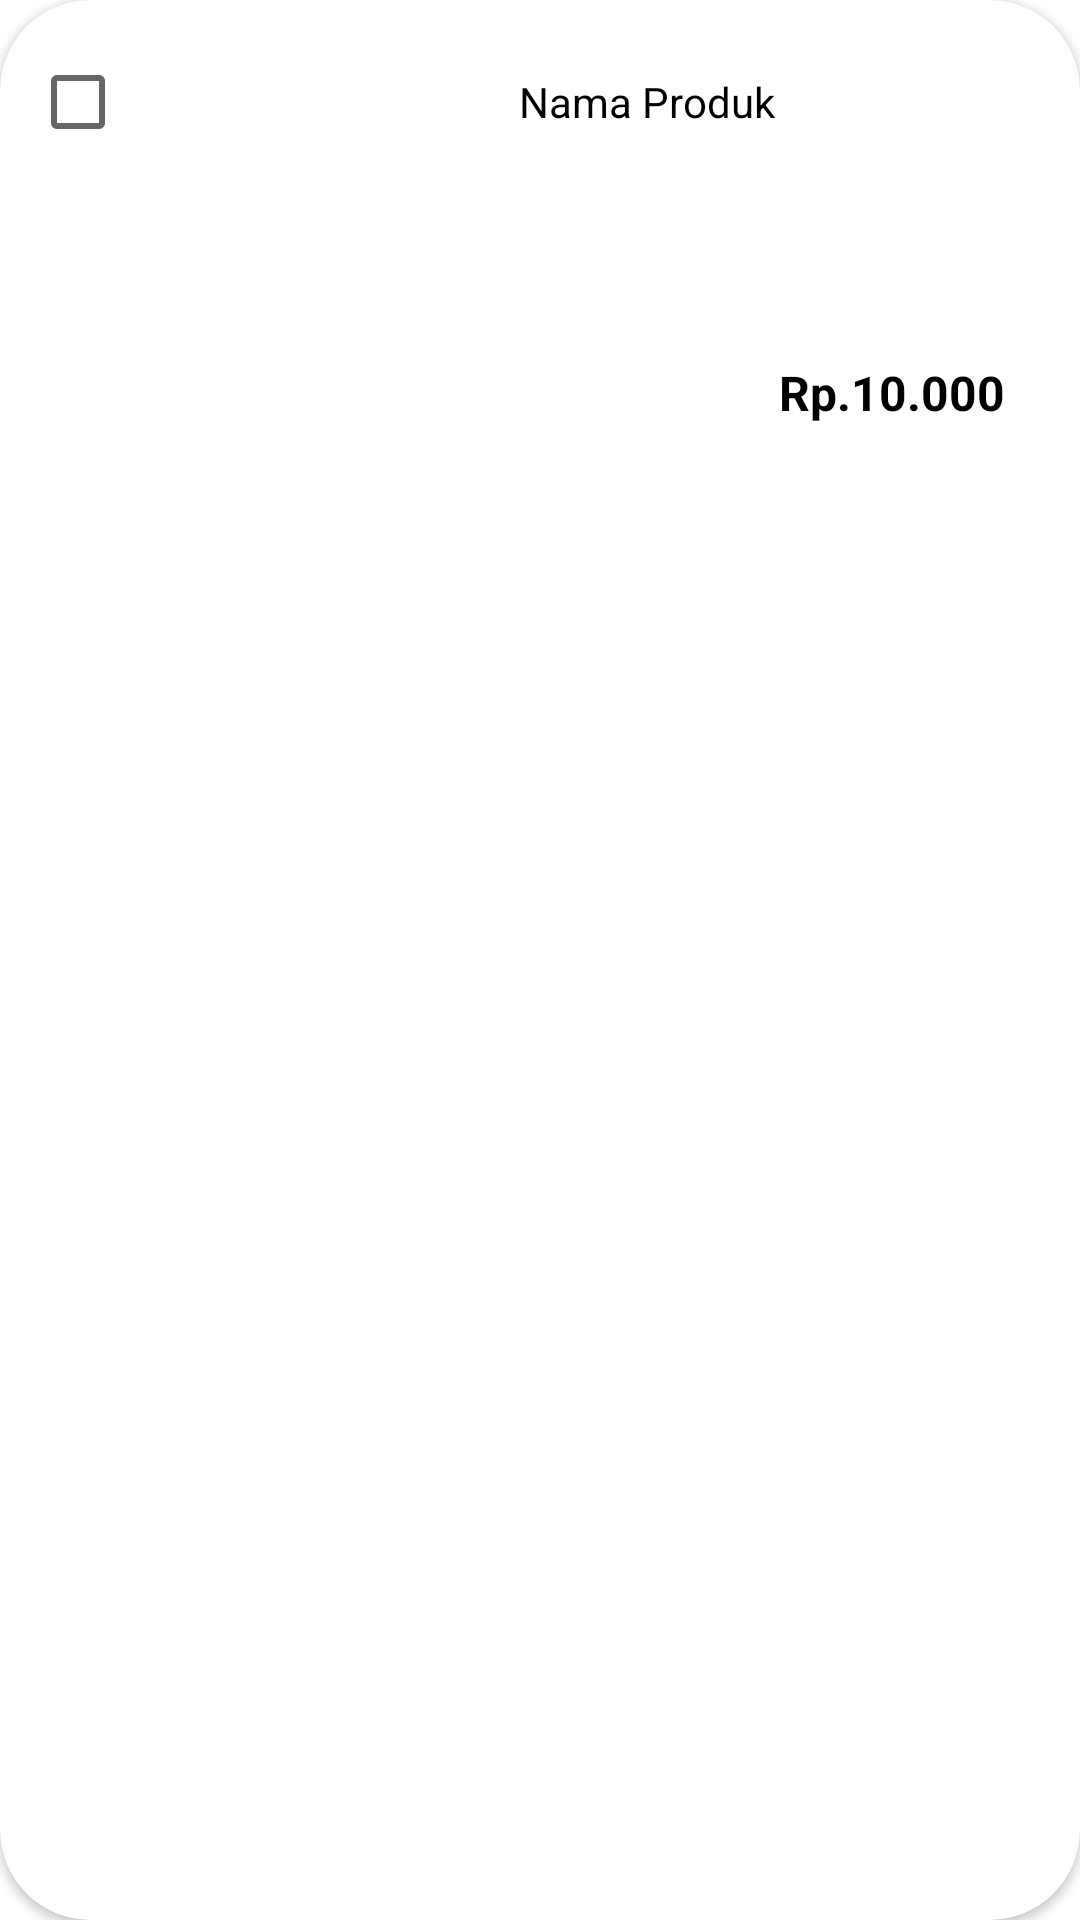

Here is an Android app screen rendered from its layout file. Give the layout XML and the strings, colors and styles it references.
<!-- AndroidManifest.xml: application theme Theme.PeseninAja -->
<!-- res/layout/ui_desert.xml -->
<?xml version="1.0" encoding="utf-8"?>
<androidx.cardview.widget.CardView xmlns:android="http://schemas.android.com/apk/res/android"
    xmlns:app="http://schemas.android.com/apk/res-auto"
    xmlns:card_view="http://schemas.android.com/apk/res-auto"
    android:id="@+id/layout"
    android:layout_width="match_parent"
    android:layout_height="wrap_content"
    android:layout_marginHorizontal="10dp"
    android:layout_marginTop="10dp"
    android:layout_marginBottom="5dp"
    card_view:cardCornerRadius="30dp">

    <LinearLayout
        android:layout_width="match_parent"
        android:layout_height="wrap_content"
        android:orientation="vertical"
        android:padding="10dp">

        <LinearLayout
            android:layout_width="match_parent"
            android:layout_height="wrap_content"
            android:orientation="horizontal">

            <CheckBox
                android:id="@+id/checkBoxDesert"
                android:layout_width="wrap_content"
                android:layout_height="wrap_content" />

            <ImageView
                android:id="@+id/img_produkDesert"
                android:layout_width="100dp"
                android:layout_height="100dp"
                android:layout_marginLeft="5dp"
                android:src="@drawable/product" />

            <TextView
                android:id="@+id/tv_namaDesert"
                android:layout_width="match_parent"
                android:layout_height="wrap_content"
                android:layout_marginLeft="10dp"
                android:layout_marginRight="5dp"
                android:ellipsize="marquee"
                android:lines="2"
                android:maxLines="3"
                android:text="Nama Produk"
                android:textColor="@color/hitam" />

        </LinearLayout>

        <RelativeLayout
            android:layout_width="match_parent"
            android:layout_height="wrap_content"
            android:layout_marginTop="10dp">

            <LinearLayout
                android:layout_width="wrap_content"
                android:layout_height="wrap_content"
                android:layout_alignParentRight="true"
                android:layout_centerVertical="true"
                android:gravity="center"
                android:orientation="horizontal">

                <TextView
                    android:id="@+id/tv_hargaDesert"
                    android:layout_width="wrap_content"
                    android:layout_height="wrap_content"
                    android:layout_marginLeft="10dp"
                    android:layout_marginRight="15dp"
                    android:ellipsize="marquee"
                    android:text="Rp.10.000"
                    android:textColor="@color/hitam"
                    android:textSize="16dp"
                    android:textStyle="bold" />

            </LinearLayout>

        </RelativeLayout>

    </LinearLayout>


</androidx.cardview.widget.CardView>
<!-- resources referenced by this layout -->
<resources>
  <color name="hitam">#000000</color>
  <style name="Theme.PeseninAja" parent="Theme.MaterialComponents.DayNight.NoActionBar">
          
          <item name="colorPrimary">@color/colorPrimary</item>
          <item name="colorPrimaryVariant">@color/colorPrimaryDark</item>
          <item name="colorOnPrimary">@color/colorAccent</item>
          
          <item name="colorSecondary">@color/dasar</item>
          <item name="colorSecondaryVariant">@color/colorPrimary</item>
          <item name="colorOnSecondary">@color/colorPrimaryDark</item>
          
          <item name="android:statusBarColor" tools:targetApi="l">?attr/colorPrimaryVariant</item>
          
      </style>
  <color name="colorPrimary">#2E0249</color>
  <color name="colorPrimaryDark">#570A57</color>
  <color name="colorAccent">#A91079</color>
  <color name="dasar">#EDCFA9</color>
</resources>
